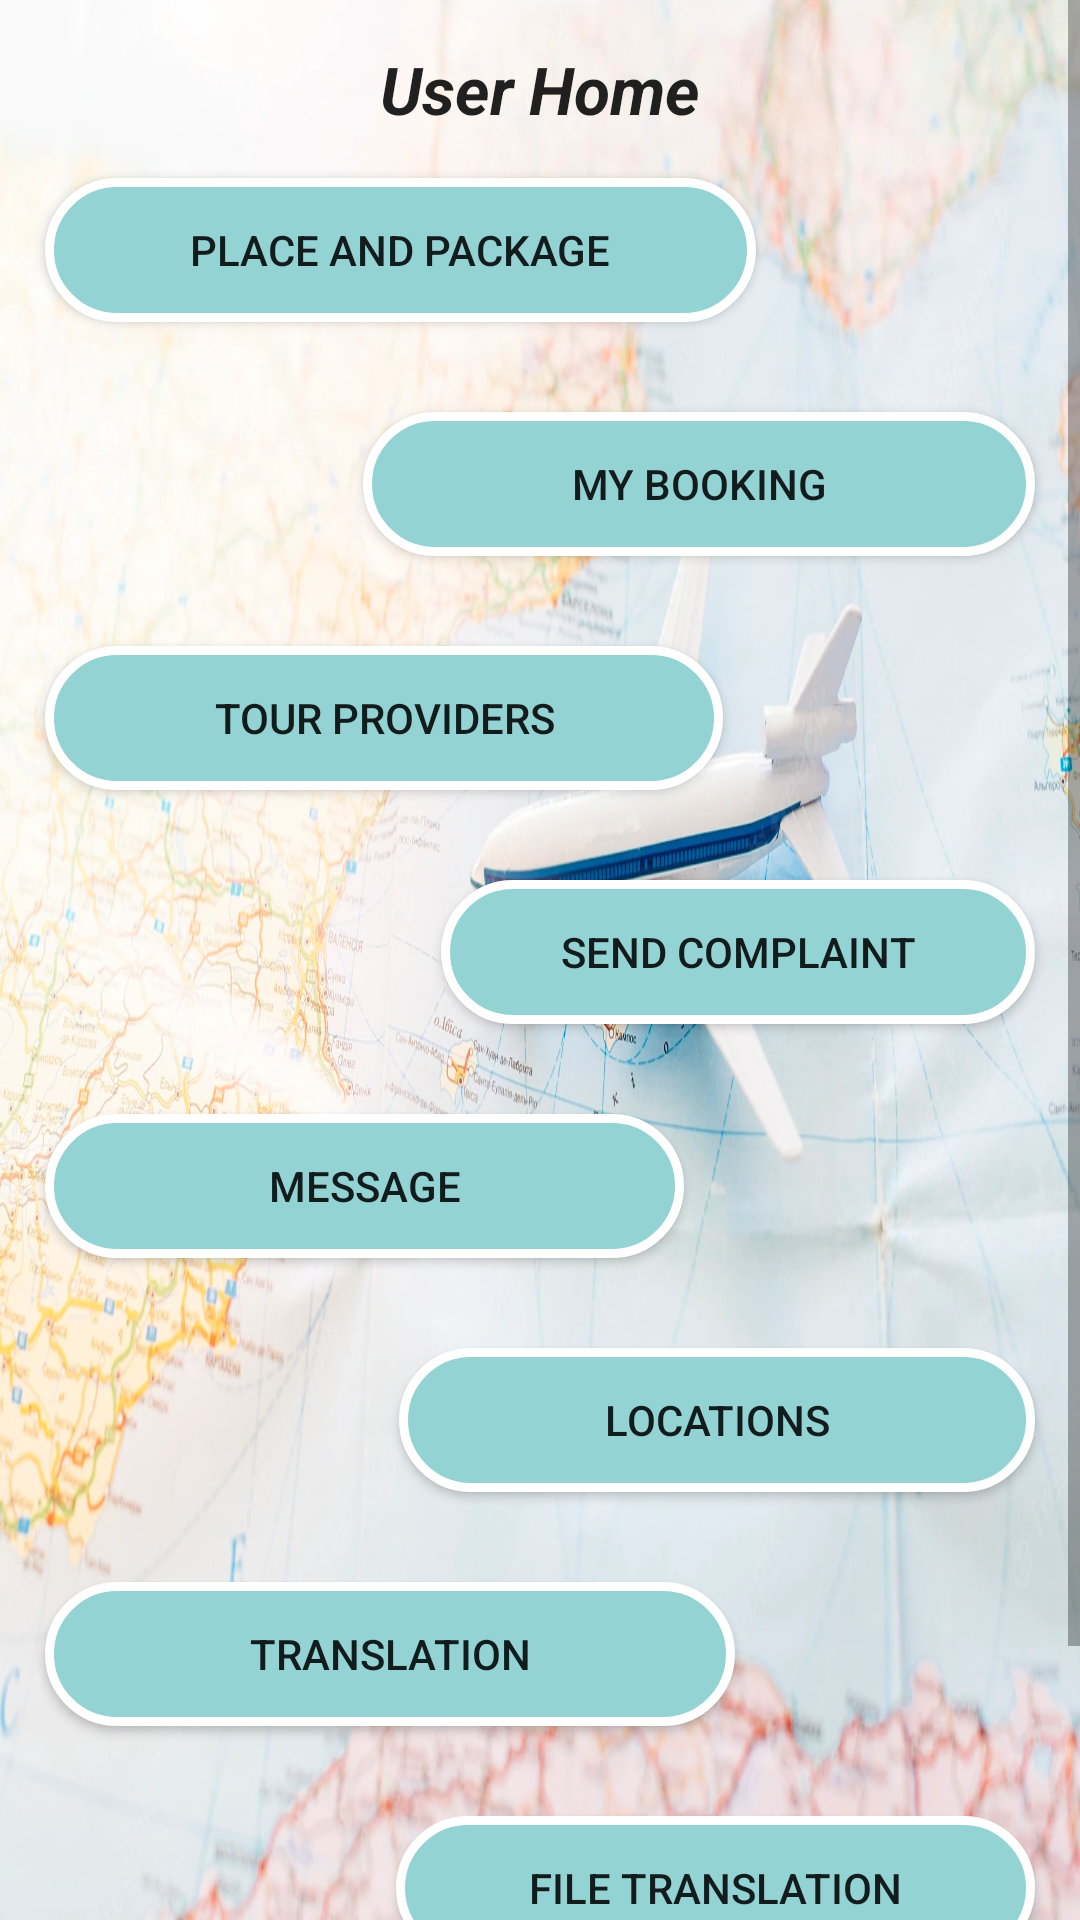

Write the Android layout XML for this screen, with the resource values it uses.
<!-- AndroidManifest.xml: application theme Theme.Tour_planner -->
<!-- res/layout/activity_customer_home.xml -->
<?xml version="1.0" encoding="utf-8"?>
<LinearLayout xmlns:android="http://schemas.android.com/apk/res/android"
    xmlns:app="http://schemas.android.com/apk/res-auto"
    xmlns:tools="http://schemas.android.com/tools"
    android:layout_width="match_parent"
    android:orientation="vertical"
    android:background="@drawable/tv"
    android:layout_height="match_parent"
    tools:context=".Customer_home">

    <ScrollView
        android:id="@+id/scrollView1"
        android:layout_width="match_parent"
        android:layout_height="wrap_content">

        <LinearLayout
            android:layout_width="match_parent"
            android:layout_height="match_parent"
            android:orientation="vertical">

            <TextView
                android:id="@+id/textView1"
                android:layout_width="wrap_content"
                android:layout_height="wrap_content"
                android:text="User Home"
                android:layout_gravity="center"
                android:textStyle="italic|bold"
                android:layout_marginTop="15dp"
                android:textAppearance="?android:attr/textAppearanceLarge" />

            
            <LinearLayout
                android:layout_width="match_parent"
                android:layout_height="wrap_content"
                android:gravity="start">

                <androidx.appcompat.widget.AppCompatButton
                    android:id="@+id/btplace"
                    android:layout_width="237dp"
                    android:layout_height="wrap_content"
                    android:layout_margin="15dp"
                    android:background="@drawable/button"
                    android:text="Place and Package" />
            </LinearLayout>

            
            <LinearLayout
                android:layout_width="match_parent"
                android:layout_height="wrap_content"
                android:gravity="end">

                <androidx.appcompat.widget.AppCompatButton
                    android:id="@+id/btbook"
                    android:layout_width="224dp"
                    android:layout_height="wrap_content"
                    android:layout_margin="15dp"
                    android:background="@drawable/button"
                    android:text="My Booking" />
            </LinearLayout>

            
            <LinearLayout
                android:layout_width="match_parent"
                android:layout_height="wrap_content"
                android:gravity="start">

                <androidx.appcompat.widget.AppCompatButton
                    android:id="@+id/btpro"
                    android:layout_width="226dp"
                    android:layout_height="wrap_content"
                    android:layout_margin="15dp"
                    android:background="@drawable/button"
                    android:text="Tour Providers" />
            </LinearLayout>

            
            <LinearLayout
                android:layout_width="match_parent"
                android:layout_height="wrap_content"
                android:gravity="end">

                <androidx.appcompat.widget.AppCompatButton
                    android:id="@+id/btcom"
                    android:layout_width="198dp"
                    android:layout_height="wrap_content"
                    android:layout_margin="15dp"
                    android:background="@drawable/button"
                    android:text="Send Complaint" />
            </LinearLayout>

            
            <LinearLayout
                android:layout_width="match_parent"
                android:layout_height="wrap_content"
                android:gravity="start">

                <androidx.appcompat.widget.AppCompatButton
                    android:id="@+id/btchat"
                    android:layout_width="213dp"
                    android:layout_height="wrap_content"
                    android:layout_margin="15dp"
                    android:background="@drawable/button"
                    android:text="Message" />
            </LinearLayout>

            
            <LinearLayout
                android:layout_width="match_parent"
                android:layout_height="wrap_content"
                android:gravity="end">

                <androidx.appcompat.widget.AppCompatButton
                    android:id="@+id/btmark"
                    android:layout_width="212dp"
                    android:layout_height="wrap_content"
                    android:layout_margin="15dp"
                    android:background="@drawable/button"
                    android:text="Locations" />
            </LinearLayout>

            
            <LinearLayout
                android:layout_width="match_parent"
                android:layout_height="wrap_content"
                android:gravity="start">

                <androidx.appcompat.widget.AppCompatButton
                    android:id="@+id/bttransilate"
                    android:layout_width="230dp"
                    android:layout_height="wrap_content"
                    android:layout_margin="15dp"
                    android:background="@drawable/button"
                    android:text="Translation" />
            </LinearLayout>

            
            <LinearLayout
                android:layout_width="match_parent"
                android:layout_height="wrap_content"
                android:gravity="end">

                <androidx.appcompat.widget.AppCompatButton
                    android:id="@+id/bttransilatefile"
                    android:layout_width="213dp"
                    android:layout_height="wrap_content"
                    android:layout_margin="15dp"
                    android:background="@drawable/button"
                    android:text="File Translation" />
            </LinearLayout>

            
            <LinearLayout
                android:layout_width="match_parent"
                android:layout_height="wrap_content"
                android:gravity="start">

                <androidx.appcompat.widget.AppCompatButton
                    android:id="@+id/btout"
                    android:layout_width="220dp"
                    android:layout_height="wrap_content"
                    android:layout_margin="15dp"
                    android:background="@drawable/button"
                    android:text="Logout" />
            </LinearLayout>

        </LinearLayout>
    </ScrollView>
</LinearLayout>
<!-- resources referenced by this layout -->
<resources>
  <!-- drawable button (drawable) -->
  <?xml version="1.0" encoding="utf-8"?>
  
  <shape xmlns:android="http://schemas.android.com/apk/res/android">
      <solid android:color="#94D3D3"/>
  
  
      <corners android:radius="50dp" />
      <stroke android:color="#fff" android:width="3dp" />
      <padding android:left="0dp" android:top="0dp" android:right="0dp" android:bottom="0dp" />
  </shape>
  <!-- drawable tv: jpg bitmap (drawable, 201330 bytes) -->
  <style name="Theme.Tour_planner" parent="Theme.MaterialComponents.DayNight.NoActionBar">
          
          <item name="colorPrimary">@color/purple_500</item>
          <item name="colorPrimaryVariant">@color/purple_700</item>
          <item name="colorOnPrimary">@color/white</item>
          
          <item name="colorSecondary">@color/teal_200</item>
          <item name="colorSecondaryVariant">@color/teal_700</item>
          <item name="colorOnSecondary">@color/black</item>
          
          <item name="android:statusBarColor">?attr/colorPrimaryVariant</item>
          
      </style>
  <!-- not gathered from this repository: default colours our renderer supplied (Android Studio template values) -->
  <color name="purple_500">#FF6200EE</color>
  <color name="purple_700">#FF3700B3</color>
  <color name="teal_200">#FF03DAC5</color>
  <color name="teal_700">#FF018786</color>
  <color name="black">#FF000000</color>
  <color name="white">#FFFFFFFF</color>
</resources>
